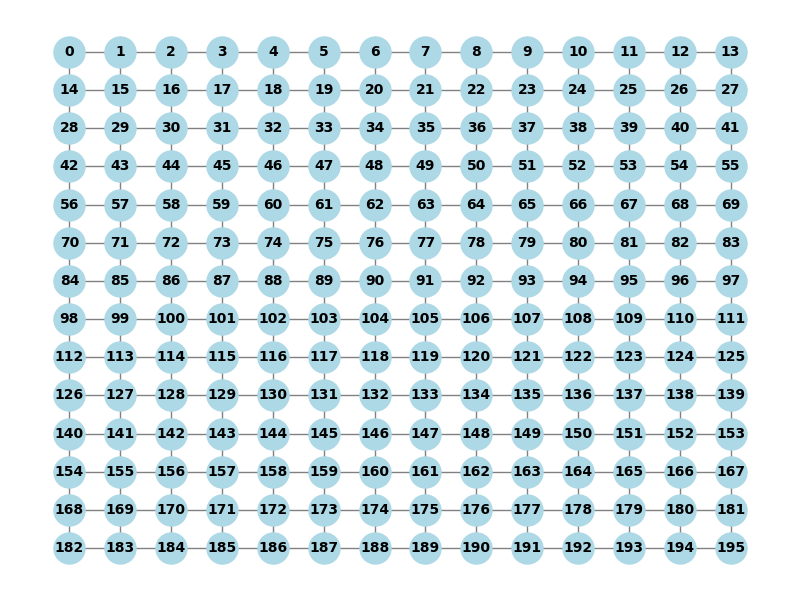

The data file committed next to this chart (first rows):
0, 1, 14
1, 0, 2, 15
2, 1, 3, 16
3, 2, 4, 17
4, 3, 5, 18
5, 4, 6, 19
6, 5, 7, 20
7, 6, 8, 21
8, 7, 9, 22
9, 8, 10, 23
10, 9, 11, 24
11, 10, 12, 25
12, 11, 13, 26
13, 12, 27
14, 0, 15, 28
15, 1, 14, 16, 29
16, 2, 15, 17, 30
17, 3, 16, 18, 31
18, 4, 17, 19, 32
19, 5, 18, 20, 33
20, 6, 19, 21, 34
21, 7, 20, 22, 35
22, 8, 21, 23, 36
23, 9, 22, 24, 37
24, 10, 23, 25, 38
25, 11, 24, 26, 39
26, 12, 25, 27, 40
27, 13, 26, 41
28, 14, 29, 42
29, 15, 28, 30, 43
30, 16, 29, 31, 44
31, 17, 30, 32, 45
32, 18, 31, 33, 46
33, 19, 32, 34, 47
34, 20, 33, 35, 48
35, 21, 34, 36, 49
36, 22, 35, 37, 50
37, 23, 36, 38, 51
38, 24, 37, 39, 52
39, 25, 38, 40, 53
40, 26, 39, 41, 54
41, 27, 40, 55
42, 28, 43, 56
43, 29, 42, 44, 57
44, 30, 43, 45, 58
45, 31, 44, 46, 59
46, 32, 45, 47, 60
47, 33, 46, 48, 61
48, 34, 47, 49, 62
49, 35, 48, 50, 63
50, 36, 49, 51, 64
51, 37, 50, 52, 65
52, 38, 51, 53, 66
53, 39, 52, 54, 67
54, 40, 53, 55, 68
55, 41, 54, 69
56, 42, 57, 70
57, 43, 56, 58, 71
58, 44, 57, 59, 72
59, 45, 58, 60, 73
60, 46, 59, 61, 74
... 135 more rows
